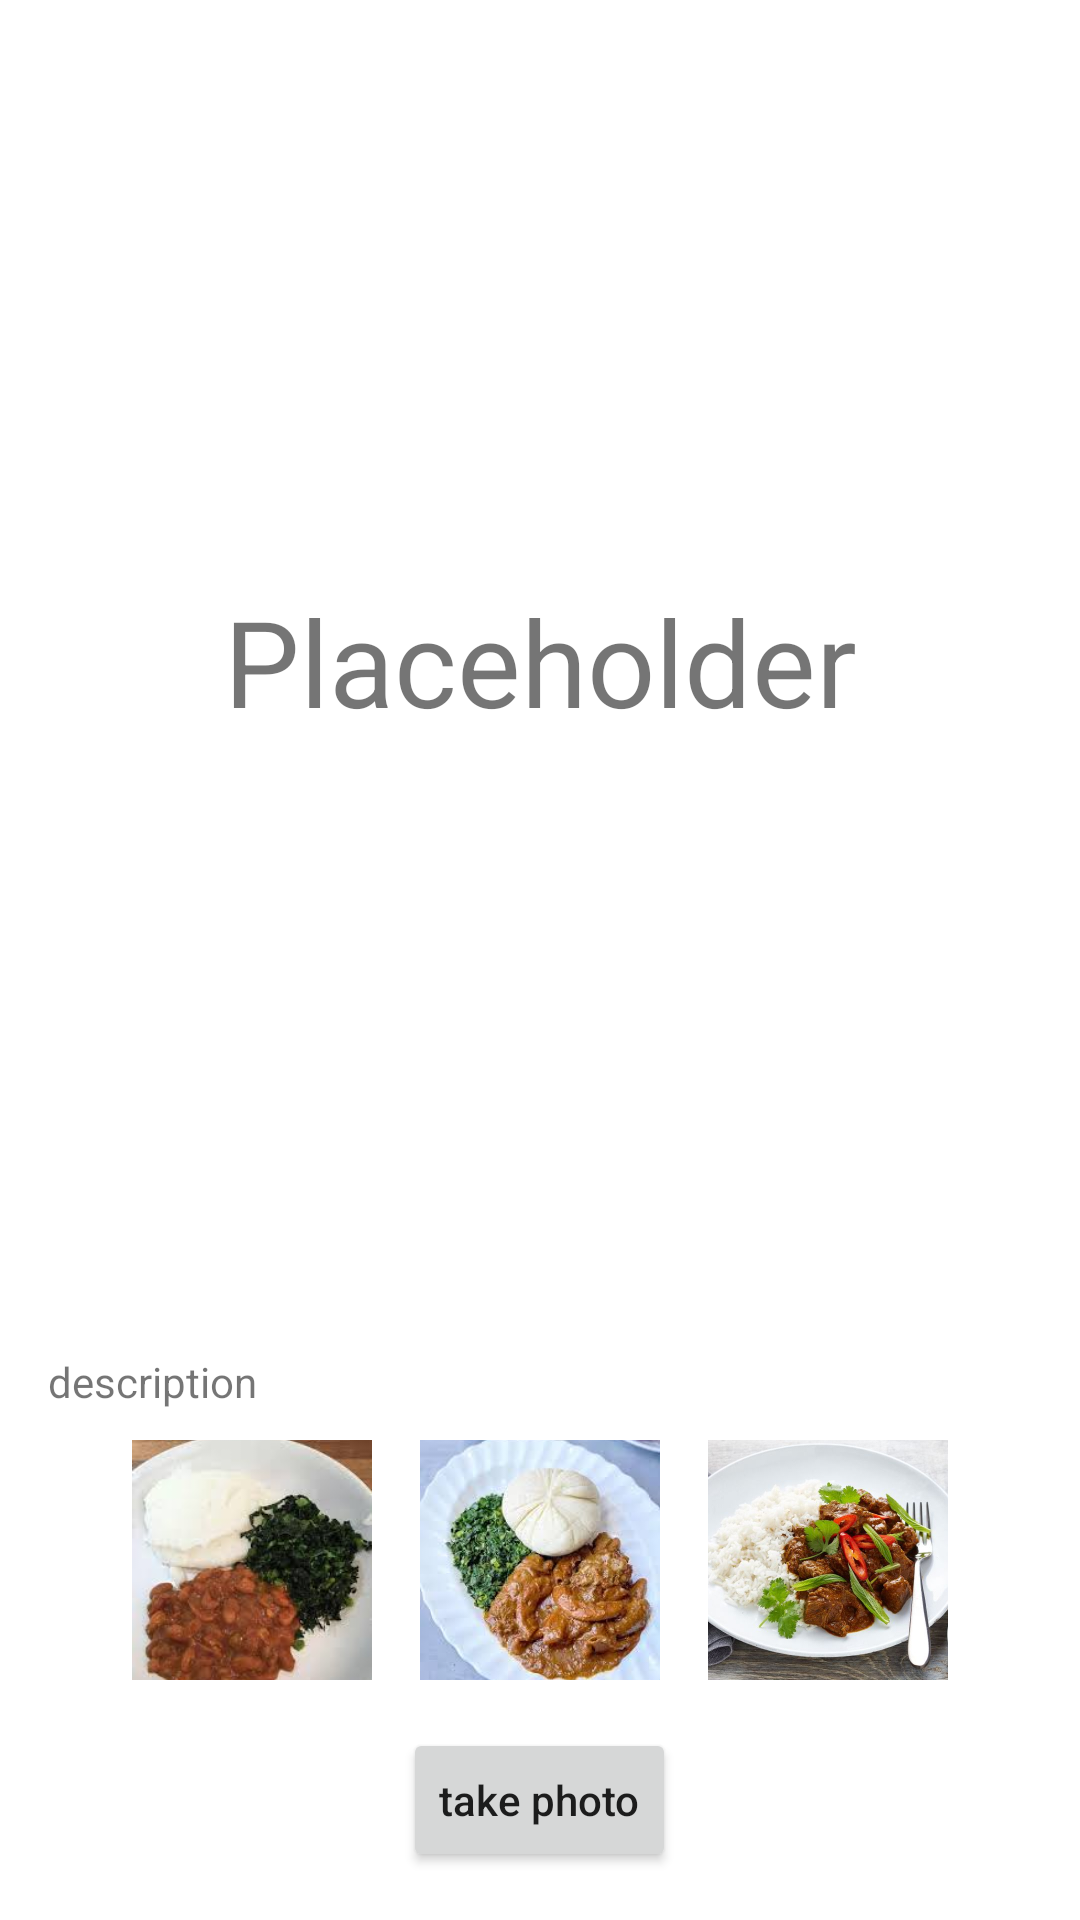

This screen was rendered from an Android layout file. Write that file and the resources it references.
<!-- AndroidManifest.xml: application theme Theme.HealthyPalate -->
<!-- res/layout/activity_scan.xml -->
<?xml version="1.0" encoding="utf-8"?>
<RelativeLayout xmlns:android="http://schemas.android.com/apk/res/android"
xmlns:tools="http://schemas.android.com/tools"
android:layout_width="match_parent"
android:layout_height="match_parent"
android:orientation="vertical"
tools:context=".ui.ScanActivity">

<FrameLayout
    android:layout_width="match_parent"
    android:layout_height="match_parent"
    android:layout_above="@+id/tvDescription">

    <TextView
        android:id="@+id/tvPlaceholder"
        android:layout_width="match_parent"
        android:layout_height="wrap_content"
        android:layout_gravity="center"
        android:text="Placeholder"
        android:textAlignment="center"
        android:textSize="40sp" />

    <ImageView
        android:id="@+id/imageView"
        android:layout_width="match_parent"
        android:layout_height="match_parent"
        android:adjustViewBounds="true"
        android:contentDescription="@null"
        android:scaleType="fitCenter" />
</FrameLayout>

<TextView
    android:id="@+id/tvDescription"
    android:layout_width="match_parent"
    android:layout_height="wrap_content"
    android:layout_above="@id/llSampleImage"
    android:layout_marginStart="16dp"
    android:layout_marginTop="10dp"
    android:layout_marginBottom="10dp"
    android:text="description" />

<LinearLayout
    android:id="@+id/llSampleImage"
    android:layout_width="match_parent"
    android:layout_height="wrap_content"
    android:layout_above="@+id/captureImageFab"
    android:gravity="center_horizontal"
    android:orientation="horizontal">

    <ImageView
        android:id="@+id/imgSampleOne"
        android:layout_width="80dp"
        android:layout_height="80dp"
        android:adjustViewBounds="true"
        android:contentDescription="@null"
        android:scaleType="centerCrop"
        android:src="@drawable/s88" />

    <ImageView
        android:id="@+id/imgSampleTwo"
        android:layout_width="80dp"
        android:layout_height="80dp"
        android:layout_marginStart="16dp"
        android:layout_marginEnd="16dp"
        android:adjustViewBounds="true"
        android:contentDescription="@null"
        android:scaleType="centerCrop"
        android:src="@drawable/s62" />

    <ImageView
        android:id="@+id/imgSampleThree"
        android:layout_width="80dp"
        android:layout_height="80dp"
        android:adjustViewBounds="true"
        android:contentDescription="@null"
        android:scaleType="centerCrop"
        android:src="@drawable/r66" />
</LinearLayout>

<Button
    android:id="@+id/captureImageFab"
    android:layout_width="wrap_content"
    android:layout_height="wrap_content"
    android:layout_alignParentBottom="true"
    android:layout_centerHorizontal="true"
    android:layout_gravity="center|bottom"
    android:layout_margin="16dp"
    android:drawableLeft="@drawable/ic_camera"
    android:text="take photo"
    android:textAllCaps="false" />

</RelativeLayout>
<!-- resources referenced by this layout -->
<resources>
  <!-- drawable r66: jpeg bitmap (drawable, 66885 bytes) -->
  <!-- drawable s62: jpeg bitmap (drawable, 10310 bytes) -->
  <!-- drawable s88: jpeg bitmap (drawable, 7337 bytes) -->
  <style name="Theme.HealthyPalate" parent="Theme.MaterialComponents.DayNight.NoActionBar">
          
          <item name="colorPrimary">@color/brand_color</item>
          <item name="colorPrimaryVariant">@color/lilac</item>
          <item name="colorOnPrimary">@color/white</item>
          
          <item name="colorSecondary">@color/yellow</item>
          <item name="colorSecondaryVariant">@color/teal_700</item>
          <item name="colorOnSecondary">@color/black</item>
          
          <item name="android:statusBarColor" tools:targetApi="l">?attr/colorPrimaryVariant</item>
          
          <item name="bottomAppBarStyle">@style/Widget.MaterialComponents.BottomAppBar.PrimarySurface</item>
      </style>
  <color name="brand_color">#473253</color>
  <color name="lilac">#9D59A8</color>
  <color name="white">#FFFFFFFF</color>
  <color name="yellow">#facf5a</color>
  <color name="teal_700">#FF018786</color>
  <color name="black">#FF000000</color>
</resources>
